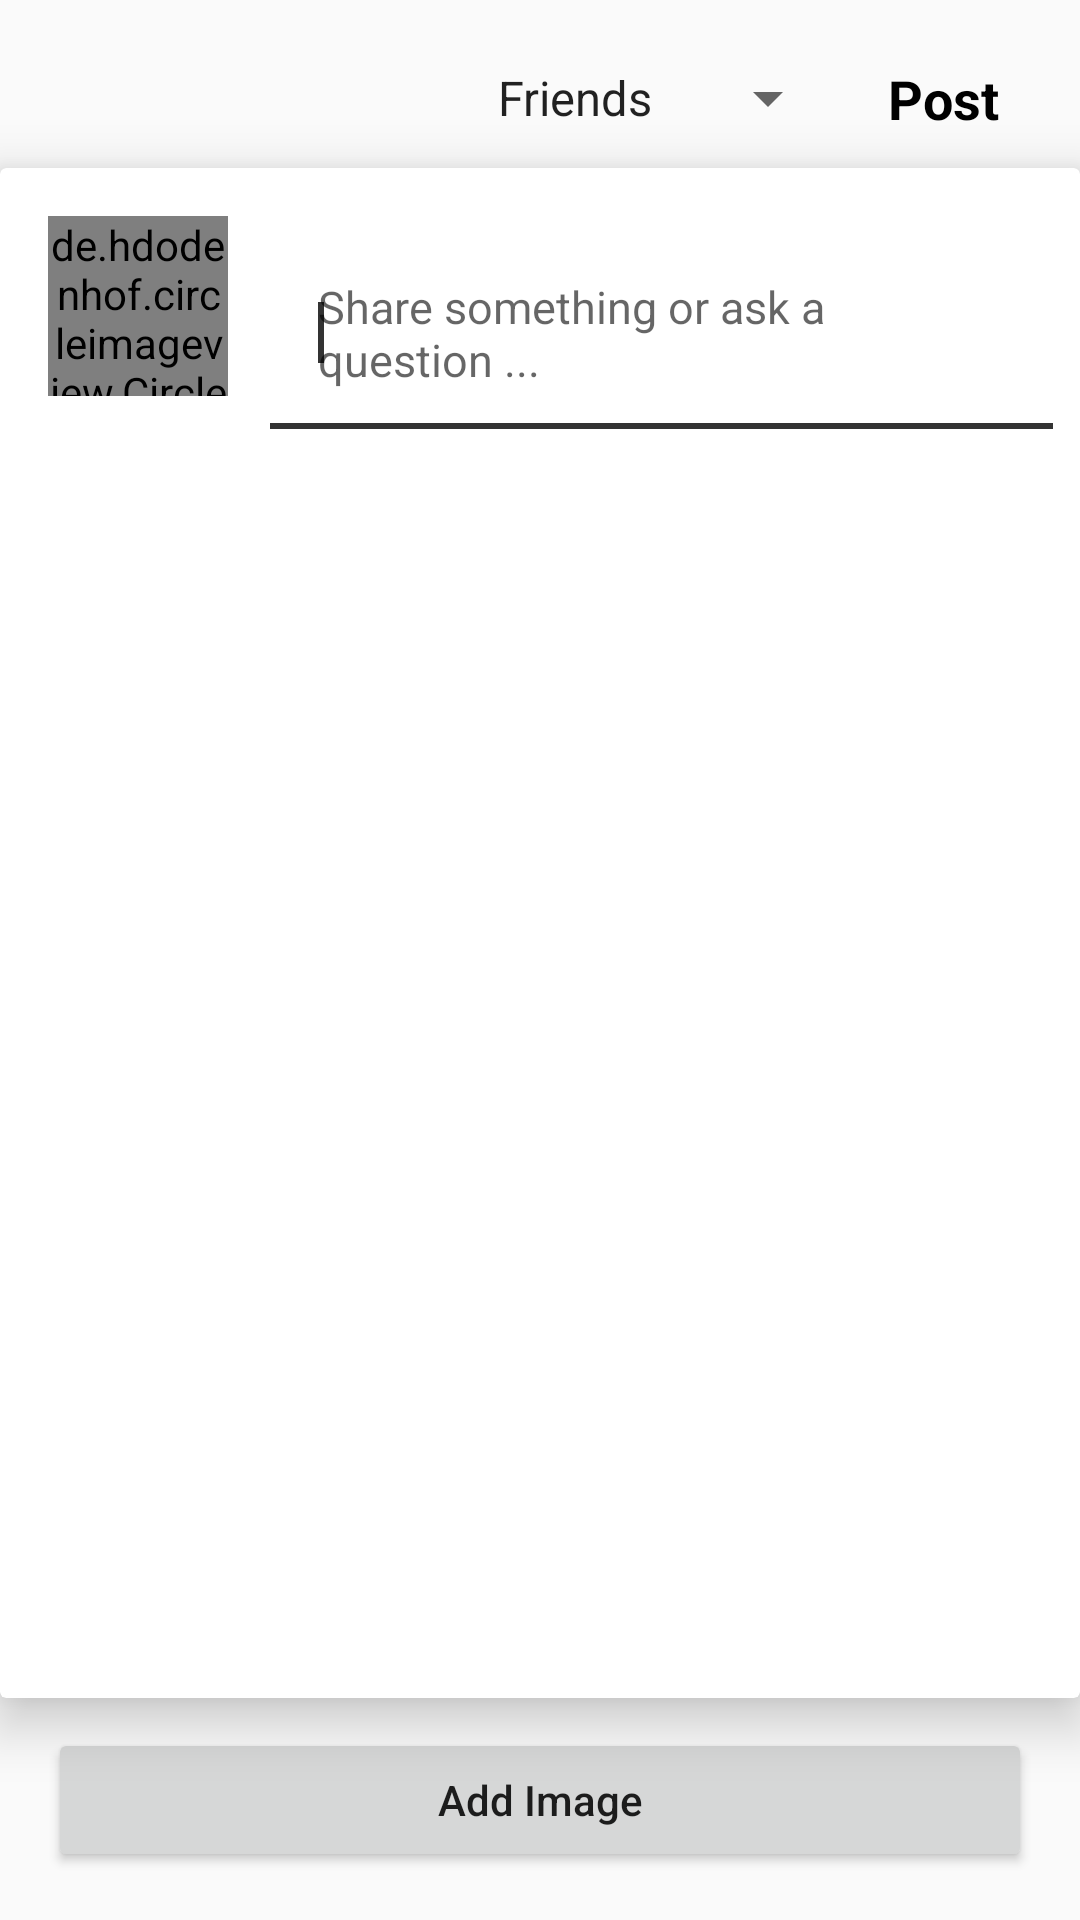

Android layout source for this screen:
<!-- AndroidManifest.xml: application theme customTheme -->
<!-- res/layout/activity_upload.xml -->
<?xml version="1.0" encoding="utf-8"?>
<RelativeLayout xmlns:android="http://schemas.android.com/apk/res/android"
    xmlns:app="http://schemas.android.com/apk/res-auto"
    xmlns:tools="http://schemas.android.com/tools"
    android:layout_width="match_parent"
    android:layout_height="match_parent"
    tools:context=".activity.UploadActivity">

    <androidx.appcompat.widget.Toolbar
        android:id="@+id/toolbar"
        android:layout_width="match_parent"
        android:layout_height="?android:attr/actionBarSize"
        android:background="@color/colorPrimary"
        app:layout_scrollFlags="scroll|enterAlways"
        app:title="">

        <RelativeLayout
            android:layout_width="match_parent"
            android:layout_height="wrap_content"
            android:orientation="vertical">

            <Spinner
                android:id="@+id/privacy_spinner"
                android:layout_width="wrap_content"
                android:layout_height="wrap_content"
                android:layout_alignParentTop="true"
                android:layout_marginEnd="16dp"
                android:layout_marginTop="10dp"
                android:layout_toStartOf="@id/postBtnTxt"
                android:entries="@array/privacy_level" />


            <TextView
                android:id="@+id/postBtnTxt"
                android:layout_width="wrap_content"
                android:layout_height="wrap_content"
                android:layout_alignParentEnd="true"
                android:layout_alignParentTop="true"
                android:layout_marginEnd="27dp"
                android:layout_marginTop="10dp"
                android:text="Post"
                android:textColor="#000"
                android:textSize="18sp"
                android:textStyle="bold" />
        </RelativeLayout>

    </androidx.appcompat.widget.Toolbar>

    <androidx.cardview.widget.CardView
        android:layout_width="match_parent"
        android:layout_height="match_parent"
        android:layout_above="@+id/add_image"
        android:layout_below="@id/toolbar"
        android:elevation="2dp"
        app:cardElevation="10dp">

        <RelativeLayout
            android:layout_width="match_parent"
            android:layout_height="match_parent">

            <de.hdodenhof.circleimageview.CircleImageView
                android:id="@+id/dialogAvatar"
                android:layout_width="60dp"
                android:layout_height="60dp"
                android:layout_marginBottom="16dp"
                android:layout_marginLeft="16dp"
                android:layout_marginTop="16dp"
                android:src="@drawable/img_default_user" />

            <EditText
                android:id="@+id/status_edit"
                android:layout_width="match_parent"
                android:layout_height="wrap_content"
                android:layout_alignTop="@+id/dialogAvatar"
                android:layout_marginEnd="5dp"
                android:layout_marginLeft="10dp"
                android:layout_marginRight="5dp"
                android:layout_marginStart="10dp"
                android:layout_toEndOf="@+id/dialogAvatar"
                android:layout_toRightOf="@+id/dialogAvatar"
                android:hint="Share something or ask a question ..."
                android:maxLines="10"
                android:padding="20dp"
                android:textColor="#000"
                android:textSize="15sp">

                <requestFocus />
            </EditText>


            <ImageView
                android:id="@+id/image"
                android:layout_width="match_parent"
                android:layout_height="wrap_content"
                android:layout_alignParentEnd="true"
                android:layout_alignParentStart="true"
                android:layout_below="@id/status_edit"
                android:layout_centerInParent="true"
                android:layout_marginTop="10dp"
                android:adjustViewBounds="true"
                android:scaleType="centerCrop"
                android:src="@drawable/image_bg_login"/>
        </RelativeLayout>
    </androidx.cardview.widget.CardView>

    <Button
        android:id="@+id/add_image"
        android:layout_width="match_parent"
        android:layout_height="wrap_content"
        android:layout_alignParentBottom="true"
        android:layout_marginBottom="16dp"
        android:layout_marginEnd="16dp"
        android:layout_marginStart="16dp"
        android:layout_marginTop="10dp"
        android:text="Add Image"
        android:textAllCaps="false" />

</RelativeLayout>
<!-- resources referenced by this layout -->
<resources>
  <string-array name="privacy_level">
          <item>Friends</item>
          <item>Only Me</item>
          <item>Public</item>
      </string-array>
  <color name="colorPrimary">#FAFAFA</color>
  <style name="customTheme" parent="Theme.AppCompat.Light.NoActionBar">
          
          <item name="colorPrimary">@color/colorPrimary</item>
          <item name="colorPrimaryDark">#000</item>
          <item name="colorAccent">@color/colorAccent</item>
          <item name="android:windowContentTransitions">true</item>
      </style>
  <color name="colorAccent">#333</color>
</resources>
